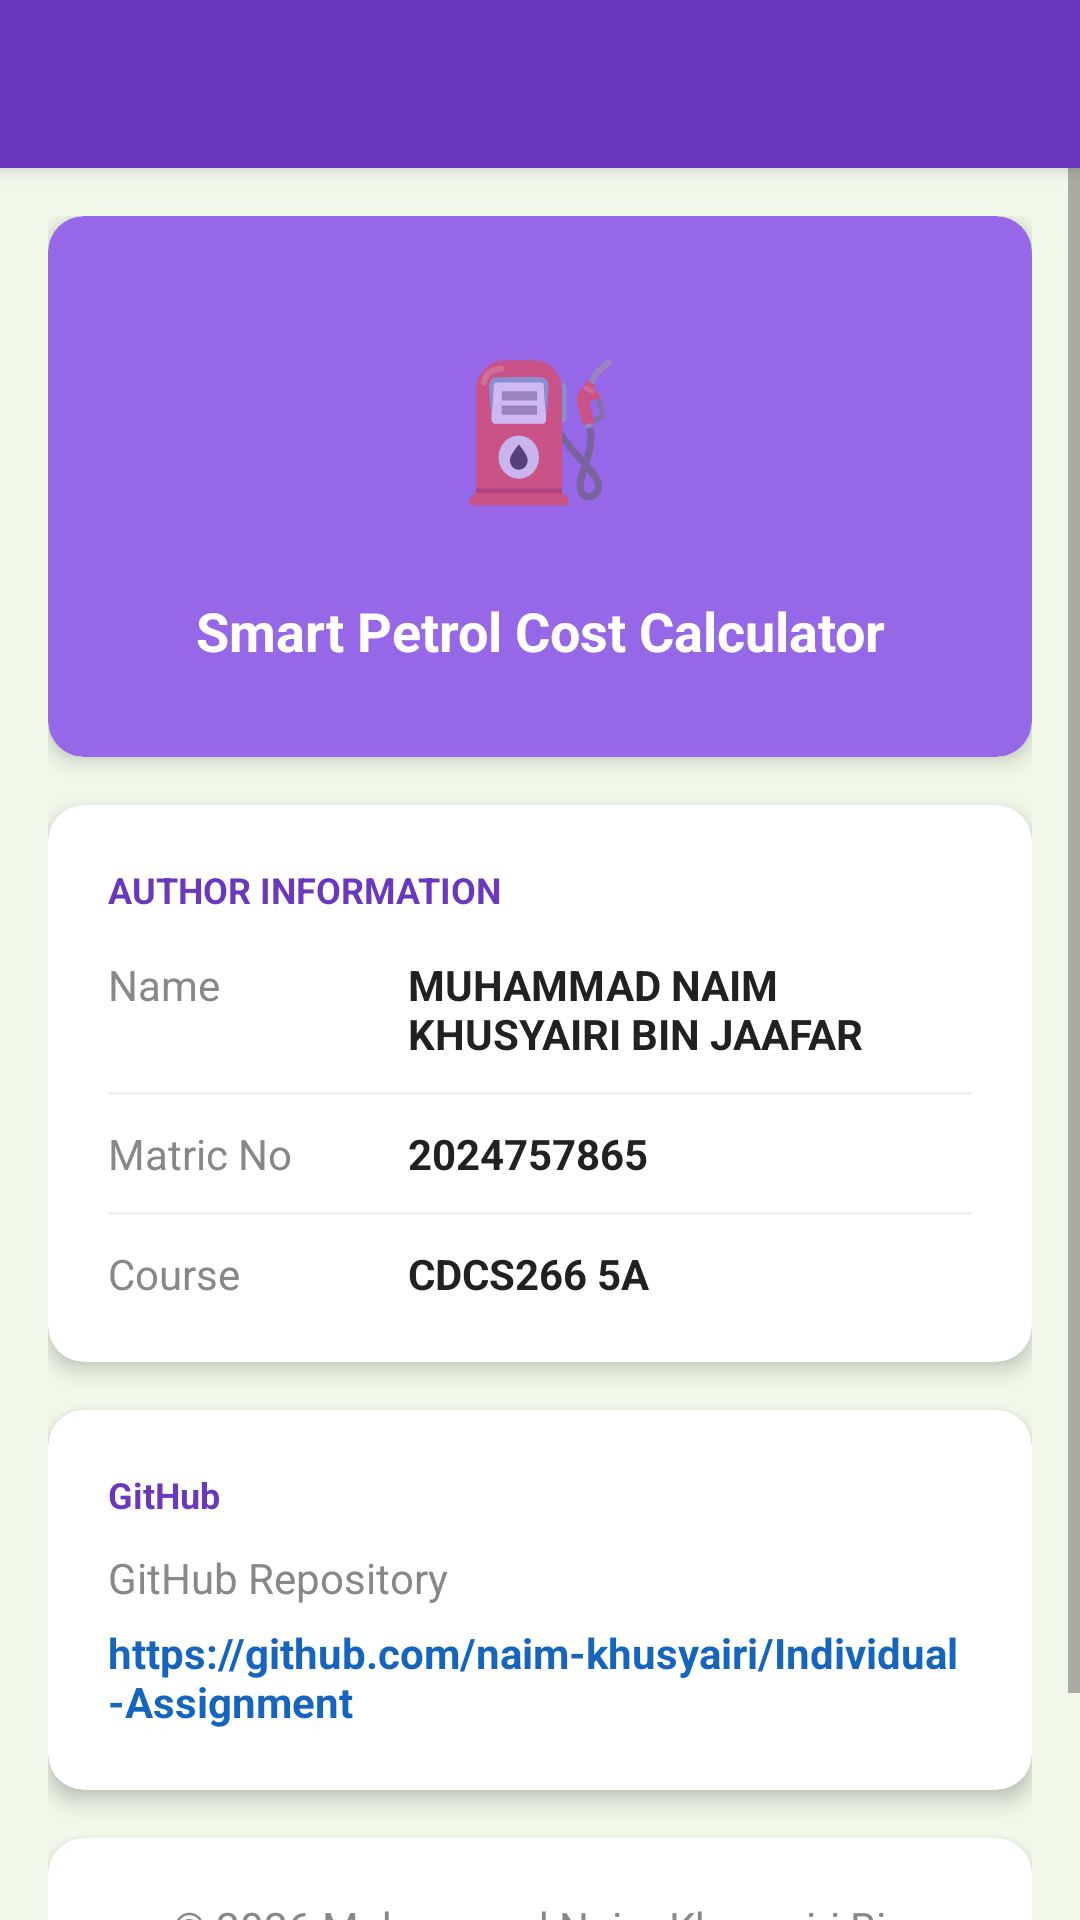

The Android layout XML behind this screen, and the referenced resources:
<!-- AndroidManifest.xml: application theme Theme.PetrolCalc -->
<!-- res/layout/activity_about.xml -->
<?xml version="1.0" encoding="utf-8"?>
<LinearLayout xmlns:android="http://schemas.android.com/apk/res/android"
    xmlns:app="http://schemas.android.com/apk/res-auto"
    android:layout_width="match_parent"
    android:layout_height="match_parent"
    android:orientation="vertical"
    android:background="#F1F8E9">

    <androidx.appcompat.widget.Toolbar
        android:id="@+id/toolbarAbout"
        android:layout_width="match_parent"
        android:layout_height="?attr/actionBarSize"
        android:background="#6A37BF"
        android:elevation="4dp" />

    <ScrollView android:layout_width="match_parent" android:layout_height="match_parent">
        <LinearLayout android:layout_width="match_parent" android:layout_height="wrap_content"
            android:orientation="vertical" android:padding="16dp" android:gravity="center">

            
            <androidx.cardview.widget.CardView
                android:layout_width="match_parent"
                android:layout_height="wrap_content"
                android:layout_marginBottom="16dp"
                app:cardBackgroundColor="#9667E7"
                app:cardCornerRadius="12dp"
                app:cardElevation="4dp">

                <LinearLayout
                    android:layout_width="match_parent"
                    android:layout_height="wrap_content"
                    android:gravity="center"
                    android:orientation="vertical"
                    android:padding="30dp">

                    <TextView
                        android:layout_width="80dp"
                        android:layout_height="80dp"
                        android:layout_marginBottom="16dp"
                        android:background="@drawable/circle_bg"
                        android:gravity="center"
                        android:text="⛽"
                        android:textSize="44sp" />

                    <TextView
                        android:layout_width="wrap_content"
                        android:layout_height="wrap_content"
                        android:gravity="center"
                        android:text="Smart Petrol Cost Calculator"
                        android:textColor="#FFFFFF"
                        android:textSize="18sp"
                        android:textStyle="bold" />
                </LinearLayout>
            </androidx.cardview.widget.CardView>

            
            <androidx.cardview.widget.CardView android:layout_width="match_parent"
                android:layout_height="wrap_content" android:layout_marginBottom="16dp"
                app:cardCornerRadius="12dp" app:cardElevation="4dp"
                app:cardBackgroundColor="#FFFFFF">
                <LinearLayout android:layout_width="match_parent" android:layout_height="wrap_content"
                    android:orientation="vertical" android:padding="20dp">

                    <TextView
                        android:layout_width="wrap_content"
                        android:layout_height="wrap_content"
                        android:layout_marginBottom="14dp"
                        android:text="AUTHOR INFORMATION"
                        android:textColor="#6A37BF"
                        android:textSize="12sp"
                        android:textStyle="bold" />

                    <LinearLayout android:layout_width="match_parent" android:layout_height="wrap_content"
                        android:orientation="horizontal" android:layout_marginBottom="10dp">
                        <TextView android:layout_width="100dp" android:layout_height="wrap_content"
                            android:text="Name" android:textColor="#888888"/>

                        <TextView
                            android:layout_width="wrap_content"
                            android:layout_height="wrap_content"
                            android:text="MUHAMMAD NAIM KHUSYAIRI BIN JAAFAR"
                            android:textColor="#212121"
                            android:textStyle="bold" />
                    </LinearLayout>
                    <View android:layout_width="match_parent" android:layout_height="1dp"
                        android:background="#F0F0F0" android:layout_marginBottom="10dp"/>
                    <LinearLayout android:layout_width="match_parent" android:layout_height="wrap_content"
                        android:orientation="horizontal" android:layout_marginBottom="10dp">
                        <TextView android:layout_width="100dp" android:layout_height="wrap_content"
                            android:text="Matric No" android:textColor="#888888"/>

                        <TextView
                            android:layout_width="wrap_content"
                            android:layout_height="wrap_content"
                            android:text="2024757865"
                            android:textColor="#212121"
                            android:textStyle="bold" />
                    </LinearLayout>
                    <View android:layout_width="match_parent" android:layout_height="1dp"
                        android:background="#F0F0F0" android:layout_marginBottom="10dp"/>
                    <LinearLayout android:layout_width="match_parent" android:layout_height="wrap_content"
                        android:orientation="horizontal">
                        <TextView android:layout_width="100dp" android:layout_height="wrap_content"
                            android:text="Course" android:textColor="#888888"/>

                        <TextView
                            android:layout_width="wrap_content"
                            android:layout_height="wrap_content"
                            android:text="CDCS266 5A"
                            android:textColor="#212121"
                            android:textStyle="bold" />
                    </LinearLayout>
                </LinearLayout>
            </androidx.cardview.widget.CardView>

            
            <androidx.cardview.widget.CardView android:layout_width="match_parent"
                android:layout_height="wrap_content" android:layout_marginBottom="16dp"
                app:cardCornerRadius="12dp" app:cardElevation="4dp"
                app:cardBackgroundColor="#FFFFFF">
                <LinearLayout android:layout_width="match_parent" android:layout_height="wrap_content"
                    android:orientation="vertical" android:padding="20dp">

                    <TextView
                        android:layout_width="wrap_content"
                        android:layout_height="wrap_content"
                        android:layout_marginBottom="10dp"
                        android:text="GitHub"
                        android:textColor="#6A37BF"
                        android:textSize="12sp"
                        android:textStyle="bold" />
                    <TextView android:layout_width="wrap_content" android:layout_height="wrap_content"
                        android:text="GitHub Repository" android:textColor="#888888"
                        android:layout_marginBottom="6dp"/>

                    <TextView
                        android:id="@+id/tvGitHub"
                        android:layout_width="wrap_content"
                        android:layout_height="wrap_content"
                        android:clickable="true"
                        android:focusable="true"
                        android:text="https://github.com/naim-khusyairi/Individual-Assignment"
                        android:textColor="#1565C0"
                        android:textIsSelectable="true"
                        android:textStyle="bold" />
                </LinearLayout>
            </androidx.cardview.widget.CardView>

            
            <androidx.cardview.widget.CardView android:layout_width="match_parent"
                android:layout_height="wrap_content"
                app:cardCornerRadius="12dp" app:cardElevation="4dp"
                app:cardBackgroundColor="#FFFFFF">
                <LinearLayout android:layout_width="match_parent" android:layout_height="wrap_content"
                    android:orientation="vertical" android:padding="20dp" android:gravity="center">

                    <TextView
                        android:layout_width="wrap_content"
                        android:layout_height="wrap_content"
                        android:gravity="center"
                        android:text="© 2026 Muhammad Naim Khusyairi Bin Jaafar. All Rights Reserved."
                        android:textColor="#888888" />
                    <TextView android:layout_width="wrap_content" android:layout_height="wrap_content"
                        android:text="Smart Petrol Cost Calculator"
                        android:textColor="#AAAAAA" android:layout_marginTop="4dp"/>
                </LinearLayout>
            </androidx.cardview.widget.CardView>

        </LinearLayout>
    </ScrollView>

    <TextView
        android:id="@+id/textView2"
        android:layout_width="match_parent"
        android:layout_height="wrap_content"
        android:text="About" />

    <EditText
        android:id="@+id/editTextText"
        android:layout_width="match_parent"
        android:layout_height="wrap_content"
        android:ems="10"
        android:inputType="text"
        android:text="Name" />
</LinearLayout>
<!-- resources referenced by this layout -->
<resources>
  <style name="Theme.PetrolCalc" parent="Theme.MaterialComponents.DayNight.NoActionBar">
          <item name="colorPrimary">#2E7D32</item>
          <item name="colorPrimaryVariant">#1B5E20</item>
          <item name="colorOnPrimary">#FFFFFF</item>
          <item name="android:statusBarColor">#1B5E20</item>
      </style>
</resources>
